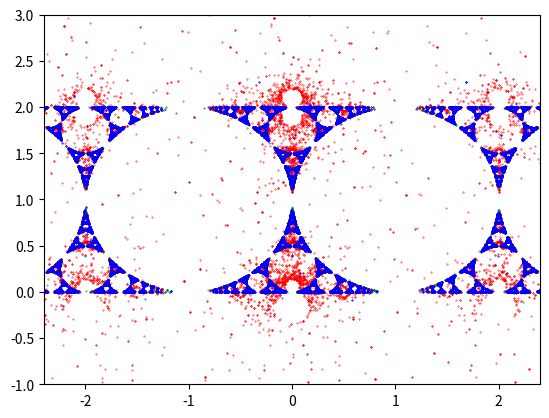

The matplotlib source for this figure:
""" Code for Iterated Function System using Mobius transformations.

Uses the Maskit parameterization, as described in http://www.josleys.com/articles/Kleinian%20escape-time_3.pdf
"""

import matplotlib.pyplot as plt
import numpy as np
import random

datatype = np.csingle # works fine with either single or double precision

t = 2
#t = 1.95+0.02j
maskit = np.array([ [ t, -1j, -1j, 0 ], [1, 2, 0, 1 ], [ 0, 1j, 1j, t ], [ 1, -2, 0, 1 ] ], dtype=datatype)

def mobius( z, a, b, c, d ):
    return ( a * z + b ) / ( c * z + d )

def ifs( z, generator ):
    return mobius( z, *random.choice(generator) )

fig = plt.figure()
ax = fig.add_subplot(111)

n = 1000
m = 100

# approach 1: start with a single point, iterate many times and collect the values
# (looks good but won't be fast on a GPU)
p = datatype(0.01+0.01j)
num_pts = n * m
pts = np.empty( (num_pts), dtype=datatype )
for i in range(num_pts):
    p = ifs( p, maskit )
    pts[i] = p

# approach 2: start with points from a region, iterate a few times
# (would be fast on a GPU but has ghosting effects on systems with sharp limit sets like Maskit)
pts2 = []
ps = np.random.uniform(low=-5, high=5, size=(n)) + 1j * np.random.uniform(low=-5, high=5, size=(n))
for it in range(m):
    for i, p in enumerate(ps):
        ps[i] = ifs( p, maskit )
        pts2.append( ps[i] )

# approach 3: as approach 2 but run for k iterations before accumulating
# (best of both worlds?)
k = 20
pts3 = []
ps = np.random.uniform(low=-5, high=5, size=(n)) + 1j * np.random.uniform(low=-5, high=5, size=(n))
for it in range(m + k):
    for i, p in enumerate(ps):
        ps[i] = ifs( p, maskit )
        if it > k:
            pts3.append( ps[i] )

ax.scatter(pts.real, pts.imag, s=0.1, c='g') # approach 1: green (looks almost the same as approach 3)
ax.scatter([p.real for p in pts2], [p.imag for p in pts2], s=0.1, c='r') # approach 2: red
ax.scatter([p.real for p in pts3], [p.imag for p in pts3], s=0.1, c='b') # approach 3: blue

plt.xlim(-2.4, 2.4)
plt.ylim(-1, 3)
plt.show()
